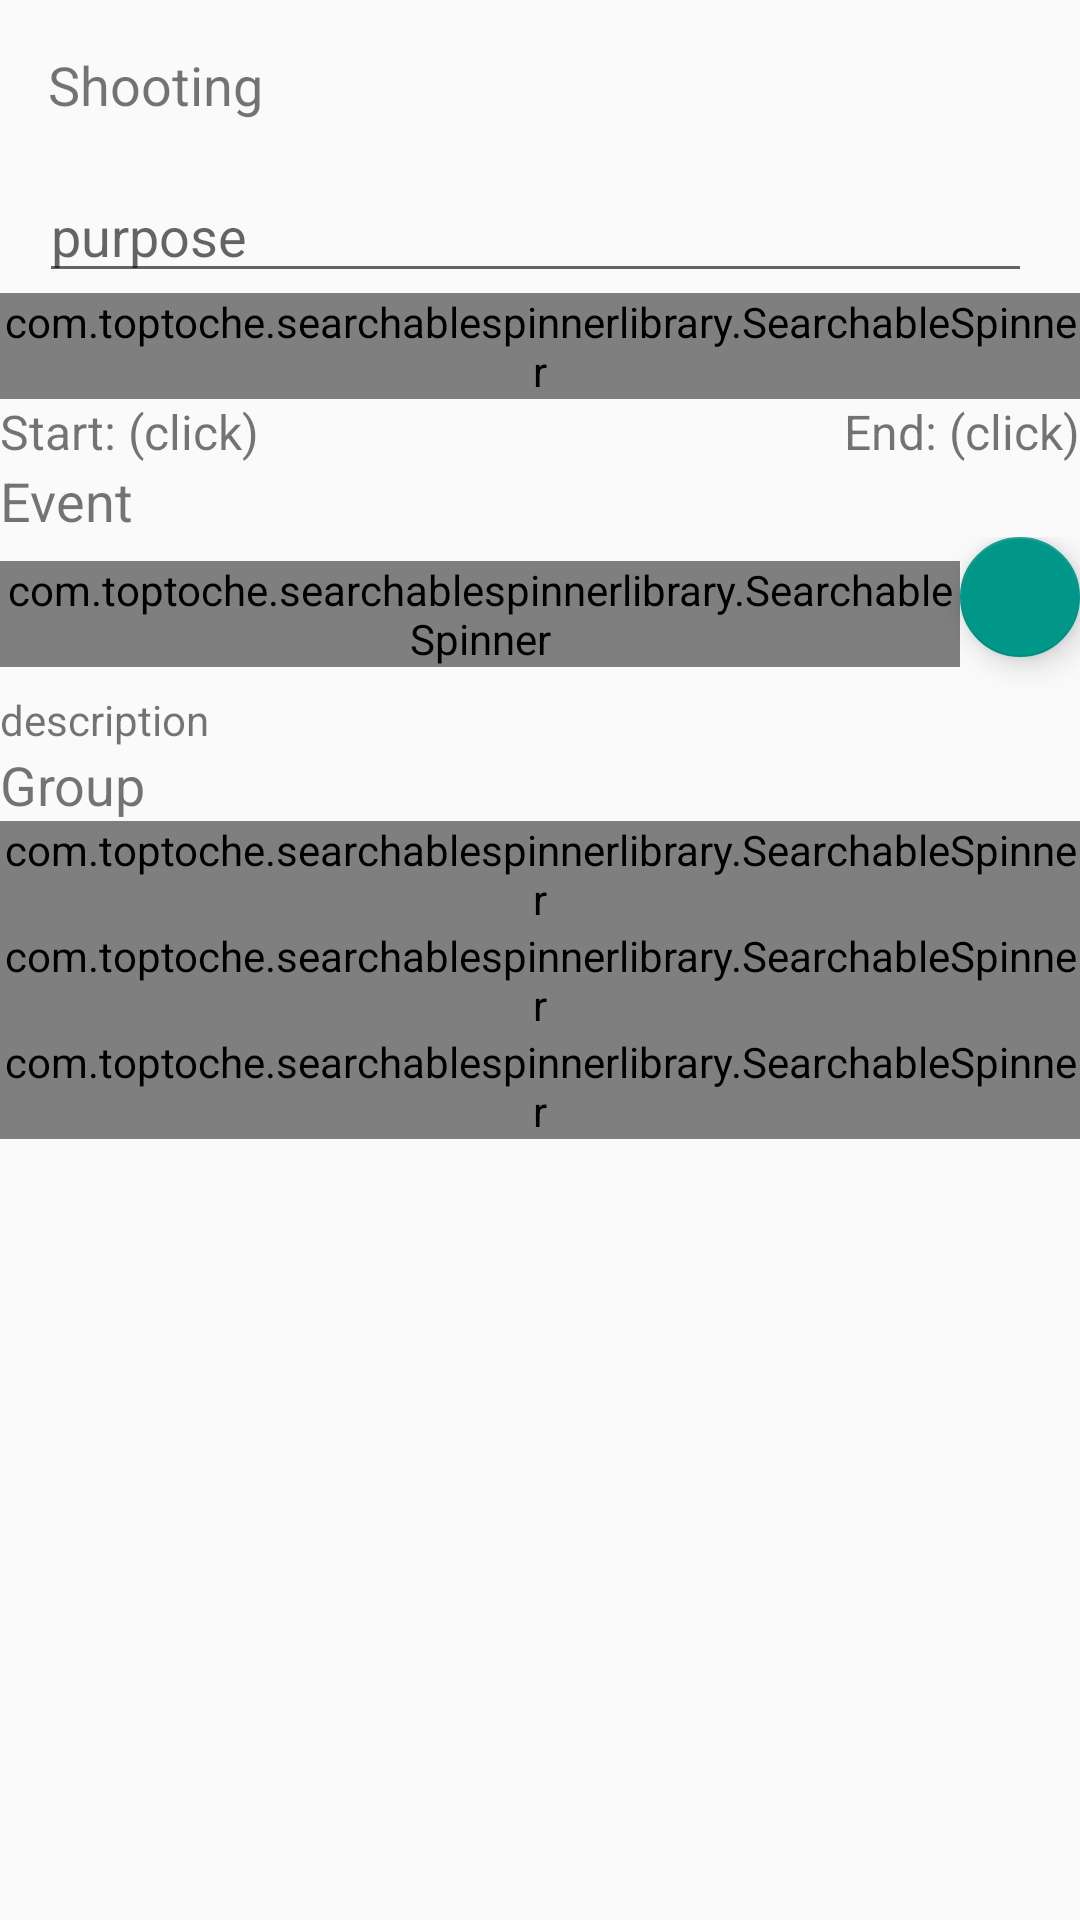

Write the Android layout XML for this screen, with the resource values it uses.
<!-- AndroidManifest.xml: application theme AppTheme -->
<!-- res/layout/fragment_create_shooting_group.xml -->
<?xml version="1.0" encoding="utf-8"?>
<FrameLayout xmlns:android="http://schemas.android.com/apk/res/android"
    xmlns:tools="http://schemas.android.com/tools"
    android:layout_width="match_parent"
    android:layout_height="match_parent"
    xmlns:app="http://schemas.android.com/apk/res-auto"
    tools:context=".fragment.CreateShootingGroupFragment">

<ScrollView
    android:layout_width="match_parent"
    android:layout_height="match_parent">


    
    <LinearLayout
        android:layout_width="match_parent"
        android:layout_height="match_parent"
        android:orientation="vertical">

        <TextView
            android:layout_width="match_parent"
            android:layout_height="wrap_content"
            android:text="Shooting"
            android:textSize="18sp"
            android:layout_margin="16dp"/>

        <AutoCompleteTextView
            android:id="@+id/textView_shooting_purpose"
            android:layout_width="match_parent"
            android:layout_height="wrap_content"
            android:hint="purpose"
            android:inputType="textMultiLine"
            android:maxLines="4"
            android:layout_marginLeft="13dp"
            android:layout_marginRight="16dp"

            android:imeOptions="actionNext"/>

        <com.toptoche.searchablespinnerlibrary.SearchableSpinner
            android:id="@+id/searchSpinner_shooting_types"
            android:layout_margin="@dimen/activity_vertical_margin"
            android:layout_width="match_parent"
            android:layout_height="wrap_content" />

        <LinearLayout
            android:layout_width="match_parent"
            android:layout_height="match_parent"
            android:orientation="horizontal"
            android:layout_marginLeft="@dimen/activity_vertical_margin"
            android:layout_marginRight="@dimen/activity_vertical_margin"
            android:layout_marginBottom="@dimen/activity_vertical_margin" >
            <TextView
                android:id="@+id/textView_shooting_date_start"
                android:layout_width="wrap_content"
                android:layout_height="wrap_content"
                android:gravity="left"
                android:text="Start: (click)"
                android:textSize="16sp"
                android:clickable="true"
                android:layout_weight="1"/>

            <TextView
                android:id="@+id/textView_shooting_date_end"
                android:layout_width="wrap_content"
                android:layout_height="wrap_content"
                android:gravity="right"
                android:text="End: (click)"
                android:textSize="16sp"
                android:clickable="true"
                android:layout_weight="1"/>
        </LinearLayout>

        <TextView
            android:layout_width="match_parent"
            android:layout_height="wrap_content"
            android:text="Event"
            android:textSize="18sp"
            android:layout_marginBottom="@dimen/activity_vertical_margin"
            android:layout_marginRight="@dimen/activity_vertical_margin"
            android:layout_marginLeft="@dimen/activity_vertical_margin"/>

        <LinearLayout
            android:orientation="horizontal"
            android:layout_width="match_parent"
            android:layout_height="wrap_content">

            <LinearLayout
                android:layout_width="match_parent"
                android:layout_height="wrap_content"
                android:orientation="vertical"
                android:layout_weight="1">

                <com.toptoche.searchablespinnerlibrary.SearchableSpinner
                    android:id="@+id/searchSpinner_shooting_event"
                    android:layout_width="match_parent"
                    android:layout_height="wrap_content"
                    android:layout_marginTop="8dp"
                    android:layout_marginLeft="@dimen/activity_vertical_margin"
                    android:layout_marginBottom="8dp"/>

                <TextView
                    android:id="@+id/textView_shooting_event_description"
                    android:layout_width="match_parent"
                    android:layout_height="wrap_content"
                    android:text="description"
                    android:textSize="14sp"
                    android:layout_marginBottom="@dimen/activity_vertical_margin"
                    android:layout_marginRight="@dimen/activity_vertical_margin"
                    android:layout_marginLeft="@dimen/activity_vertical_margin"/>
            </LinearLayout>


            <android.support.design.widget.FloatingActionButton
                android:id="@+id/fab_shooting_event"
                android:layout_width="match_parent"
                android:layout_height="wrap_content"
                app:fabSize="mini"
                app:srcCompat="@drawable/plus"
                app:backgroundTint="@color/colorPrimary"
                android:layout_marginLeft="@dimen/activity_vertical_margin"
                android:layout_marginRight="@dimen/activity_vertical_margin"
                android:layout_marginBottom="@dimen/activity_vertical_margin" />




        </LinearLayout>

       
        <TextView
            android:layout_width="match_parent"
            android:layout_height="wrap_content"
            android:text="Group"
            android:textSize="18sp"
            android:layout_marginBottom="@dimen/activity_vertical_margin"
            android:layout_marginRight="@dimen/activity_vertical_margin"
            android:layout_marginLeft="@dimen/activity_vertical_margin"/>

        <com.toptoche.searchablespinnerlibrary.SearchableSpinner
            android:id="@+id/searchSpinner_shooting_operator"
            android:layout_marginLeft="@dimen/activity_vertical_margin"
            android:layout_marginRight="@dimen/activity_vertical_margin"
            android:layout_marginBottom="@dimen/activity_vertical_margin"
            android:layout_width="match_parent"
            android:layout_height="wrap_content" />
        <com.toptoche.searchablespinnerlibrary.SearchableSpinner
            android:id="@+id/searchSpinner_shooting_jurnalist"
            android:layout_marginLeft="@dimen/activity_vertical_margin"
            android:layout_marginRight="@dimen/activity_vertical_margin"
            android:layout_marginBottom="@dimen/activity_vertical_margin"
            android:layout_width="match_parent"
            android:layout_height="wrap_content" />
        <com.toptoche.searchablespinnerlibrary.SearchableSpinner
            android:id="@+id/searchSpinner_shooting_driver"
            android:layout_marginLeft="@dimen/activity_vertical_margin"
            android:layout_marginRight="@dimen/activity_vertical_margin"
            android:layout_marginBottom="@dimen/activity_vertical_margin"
            android:layout_width="match_parent"
            android:layout_height="wrap_content" />
    </LinearLayout>
</ScrollView>


</FrameLayout>
<!-- resources referenced by this layout -->
<resources>
  <color name="colorPrimary">#009688</color>
  <style name="AppTheme" parent="Theme.AppCompat.Light.DarkActionBar">
          
          <item name="colorPrimary">@color/colorPrimary</item>
          <item name="colorPrimaryDark">@color/colorPrimaryDark</item>
          <item name="colorAccent">@color/colorAccent</item>
      </style>
  <color name="colorPrimaryDark">#004D40</color>
  <color name="colorAccent">#009688</color>
</resources>
